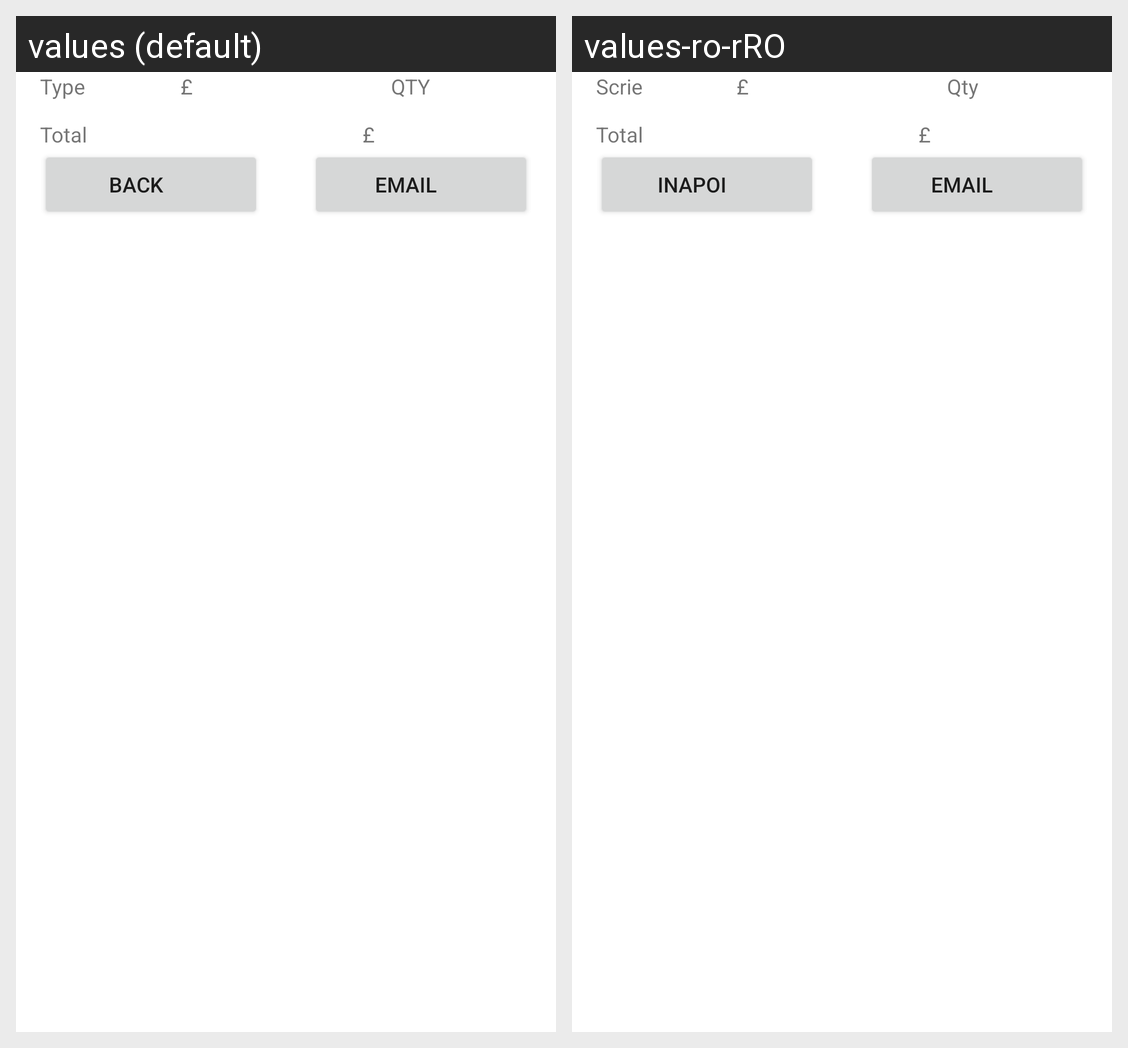

The Android screen above is rendered under two locales of the same app. Produce the string resources it draws, with the default and per-locale values.
Android screen res/layout/till.xml rendered under 2 locales, left to right: values (default), values-ro-rRO. Device: Nexus 5 (rendered at 1080×1920; each locale shown at half size, 540×960, under a caption strip naming it); theme Theme.FlowerShopApp.
Strings drawn on this screen, with the default value and each locale's value (text and hints the layout hard-codes, and strings that could not be matched under every locale, appear in the picture but are not listed):

type
  values: Type
  values-ro-rRO: Scrie

priceSign
  values: £
  values-ro-rRO: £

qty
  values: QTY
  values-ro-rRO: Qty

total
  values: Total
  values-ro-rRO: Total

back
  values: Back
  values-ro-rRO: Inapoi

email
  values: Email
  values-ro-rRO: Email
